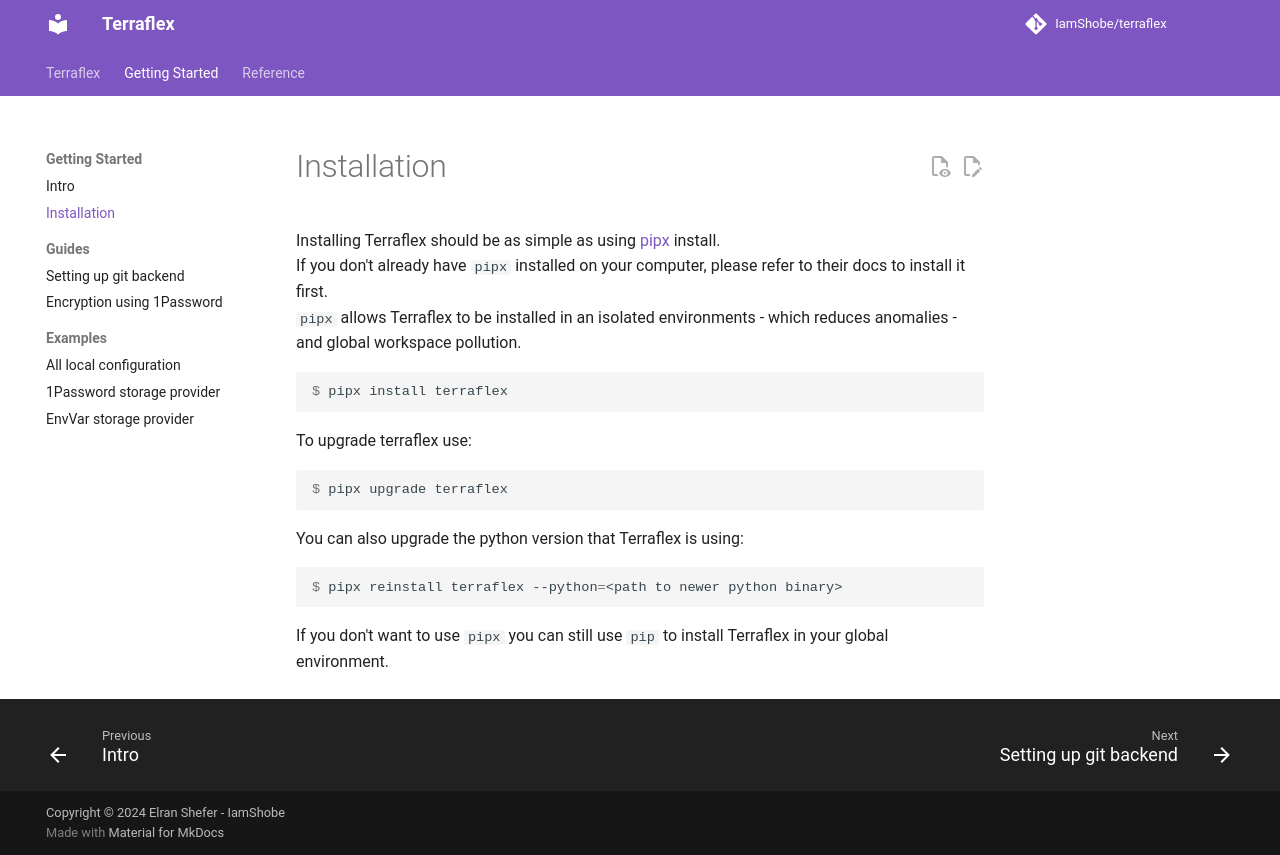

repository: IamShobe/terraflex · page: getting-started/02-installation/index.html · generator: mkdocs

# Installation

Installing Terraflex should be as simple as using [pipx](https://github.com/pypa/pipx) install.  
If you don't already have `pipx` installed on your computer, please refer to their docs to install it first.  
`pipx` allows Terraflex to be installed in an isolated environments - which reduces anomalies - and global workspace pollution.  

```console
$ pipx install terraflex
```

To upgrade terraflex use:
```console
$ pipx upgrade terraflex
```

You can also upgrade the python version that Terraflex is using:
```console
$ pipx reinstall terraflex --python=<path to newer python binary>
```

If you don't want to use `pipx` you can still use `pip` to install Terraflex in your global environment.
